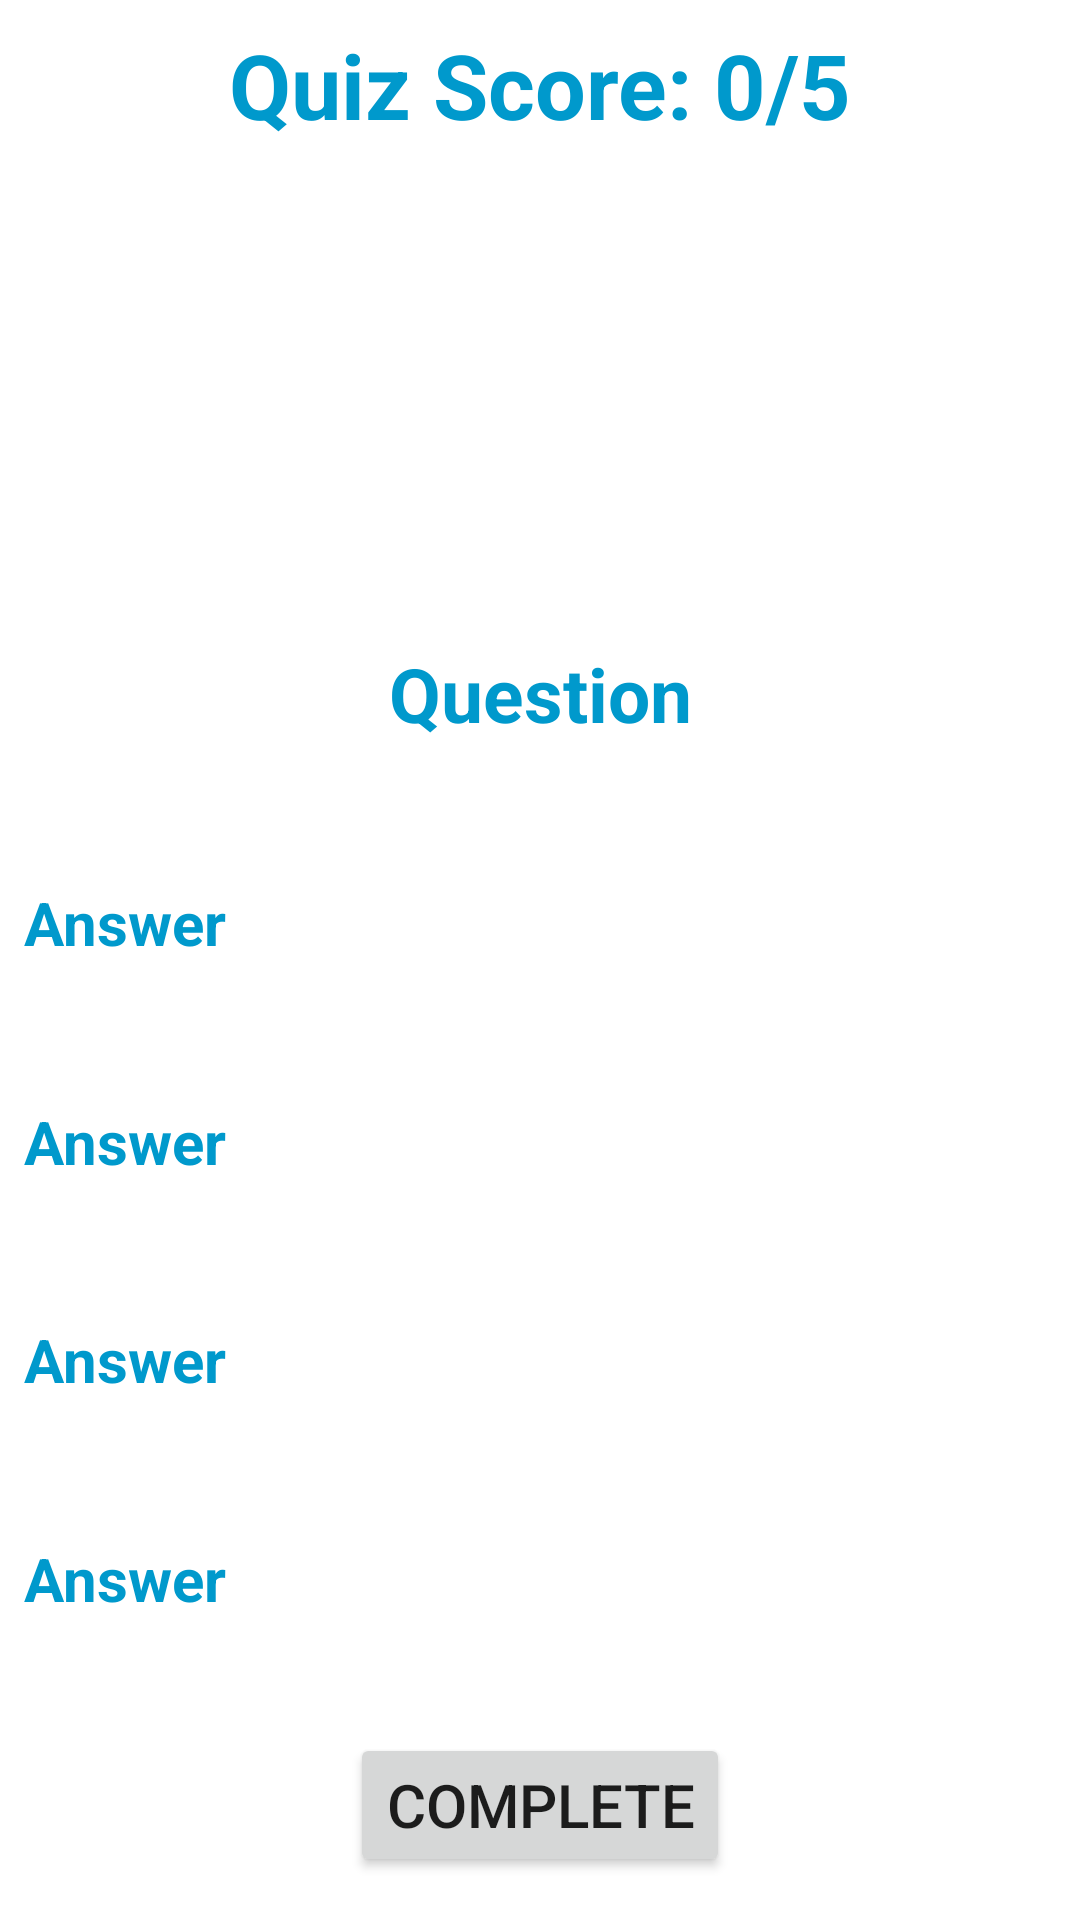

This screen was rendered from an Android layout file. Write that file and the resources it references.
<!-- AndroidManifest.xml: application theme Theme.WorldWise -->
<!-- res/layout/quiz_fragment.xml -->
<androidx.constraintlayout.widget.ConstraintLayout
    xmlns:android="http://schemas.android.com/apk/res/android"
    xmlns:app="http://schemas.android.com/apk/res-auto"
    android:layout_width="match_parent"
    android:layout_height="match_parent">

    <TextView
        android:id="@+id/score_text"
        android:layout_width="0dp"
        android:layout_height="wrap_content"
        android:focusable="true"
        android:padding="8dp"
        android:text="@string/score"
        android:textColor="@android:color/holo_blue_dark"
        android:textSize="30sp"
        android:textStyle="bold"
        android:textAlignment="center"
        app:layout_constraintEnd_toEndOf="parent"
        app:layout_constraintHorizontal_bias="1.0"
        app:layout_constraintStart_toStartOf="parent"
        app:layout_constraintTop_toTopOf="parent" />

    <TextView
        android:id="@+id/question_text"
        android:layout_width="0dp"
        android:layout_height="wrap_content"
        android:layout_marginTop="150dp"
        android:focusable="true"
        android:padding="8dp"
        android:text="@string/question"
        android:textColor="@android:color/holo_blue_dark"
        android:textSize="25sp"
        android:textStyle="bold"
        android:textAlignment="center"
        app:layout_constraintEnd_toEndOf="parent"
        app:layout_constraintStart_toStartOf="parent"
        app:layout_constraintTop_toBottomOf="@+id/score_text" />

    <TextView
        android:id="@+id/answers1_text"
        android:layout_width="0dp"
        android:layout_height="wrap_content"
        android:layout_marginBottom="0dp"
        android:focusable="true"
        android:padding="8dp"
        android:text="@string/answer"
        android:textColor="@android:color/holo_blue_dark"
        android:textSize="20sp"
        android:textStyle="bold"
        app:layout_constraintBottom_toTopOf="@+id/answers2_text"
        app:layout_constraintEnd_toEndOf="parent"
        app:layout_constraintStart_toStartOf="parent"
        app:layout_constraintTop_toBottomOf="@+id/question_text" />

    <TextView
        android:id="@+id/answers2_text"
        android:layout_width="0dp"
        android:layout_height="wrap_content"
        android:layout_marginBottom="0dp"
        android:focusable="true"
        android:padding="8dp"
        android:text="@string/answer"
        android:textColor="@android:color/holo_blue_dark"
        android:textSize="20sp"
        android:textStyle="bold"
        app:layout_constraintBottom_toTopOf="@+id/answers3_text"
        app:layout_constraintEnd_toEndOf="parent"
        app:layout_constraintStart_toStartOf="parent"
        app:layout_constraintTop_toBottomOf="@+id/answers1_text" />

    <TextView
        android:id="@+id/answers3_text"
        android:layout_width="0dp"
        android:layout_height="wrap_content"
        android:layout_marginBottom="0dp"
        android:focusable="true"
        android:padding="8dp"
        android:text="@string/answer"
        android:textColor="@android:color/holo_blue_dark"
        android:textSize="20sp"
        android:textStyle="bold"
        app:layout_constraintBottom_toTopOf="@+id/answers4_text"
        app:layout_constraintEnd_toEndOf="parent"
        app:layout_constraintStart_toStartOf="parent"
        app:layout_constraintTop_toBottomOf="@+id/answers2_text" />

    <TextView
        android:id="@+id/answers4_text"
        android:layout_width="0dp"
        android:layout_height="wrap_content"
        android:layout_marginBottom="0dp"
        android:focusable="true"
        android:padding="8dp"
        android:text="@string/answer"
        android:textColor="@android:color/holo_blue_dark"
        android:textSize="20sp"
        android:textStyle="bold"
        app:layout_constraintBottom_toTopOf="@+id/nextButton"
        app:layout_constraintEnd_toEndOf="parent"
        app:layout_constraintStart_toStartOf="parent"
        app:layout_constraintTop_toBottomOf="@+id/answers3_text" />

    <Button
        android:id="@+id/nextButton"
        android:layout_width="wrap_content"
        android:layout_height="wrap_content"
        android:text="Complete"
        android:textSize="20sp"
        app:layout_constraintBottom_toBottomOf="parent"
        app:layout_constraintEnd_toEndOf="parent"
        app:layout_constraintStart_toStartOf="parent"
        app:layout_constraintTop_toTopOf="parent"
        app:layout_constraintVertical_bias="0.976" />

</androidx.constraintlayout.widget.ConstraintLayout>
<!-- resources referenced by this layout -->
<resources>
  <string name="answer">Answer</string>
  <string name="question">Question</string>
  <string name="score">Quiz Score: 0/5</string>
  <style name="Theme.WorldWise" parent="Theme.MaterialComponents.DayNight.NoActionBar" />
</resources>
